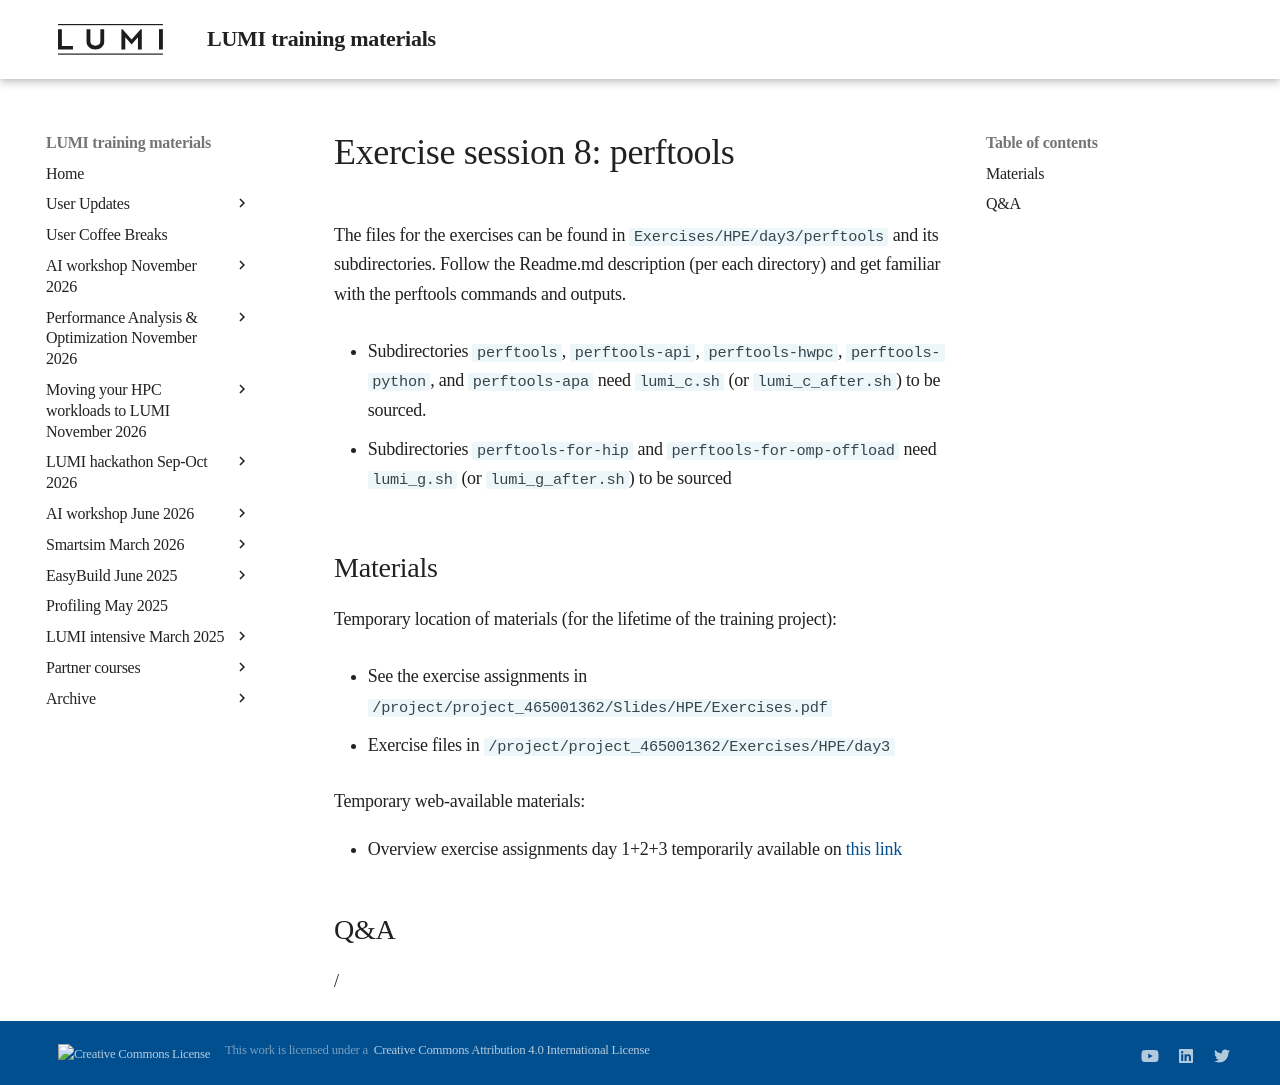

repository: Lumi-supercomputer/LUMI-training-materials · page: 4day-20241028/extra_3_04_Exercises_8/index.html · generator: mkdocs

# Exercise session 8: perftools

The files for the exercises can be found in `Exercises/HPE/day3/perftools` and
its subdirectories. Follow the Readme.md description (per each directory) and get familiar with the perftools commands and outputs.

-   Subdirectories `perftools`, `perftools-api`, `perftools-hwpc`, `perftools-python`, and `perftools-apa` 
    need `lumi_c.sh` (or `lumi_c_after.sh`) to be sourced.

-   Subdirectories `perftools-for-hip` and `perftools-for-omp-offload` 
    need `lumi_g.sh` (or `lumi_g_after.sh`) to be sourced


## Materials

<!--
No materials available at the moment.
-->

Temporary location of materials (for the lifetime of the training project):

-   See the exercise assignments in
    `/project/project_465001362/Slides/HPE/Exercises.pdf` 

-   Exercise files in `/project/project_465001362/Exercises/HPE/day3`

Temporary web-available materials:

-    Overview exercise assignments day 1+2+3 temporarily available on
     [this link](https://462000265.lumidata.eu/4day-20241028/files/LUMI-4day-20241028-3_Exercises_day3.pdf)

<!--
Archived materials on LUMI:

-   Exercise assignments in `/appl/local/training/4day-20241028/files/LUMI-4day-20241028-Exercises_HPE.pdf`

-   Exercises as bizp2-compressed tar file in
    `/appl/local/training/4day-20241028/files/LUMI-4day-20241028-Exercises_HPE.tar.bz2`

-   Exercises as uncompressed tar file in
    `/appl/local/training/4day-20241028/files/LUMI-4day-20241028-Exercises_HPE.tar`
-->


## Q&A

/
